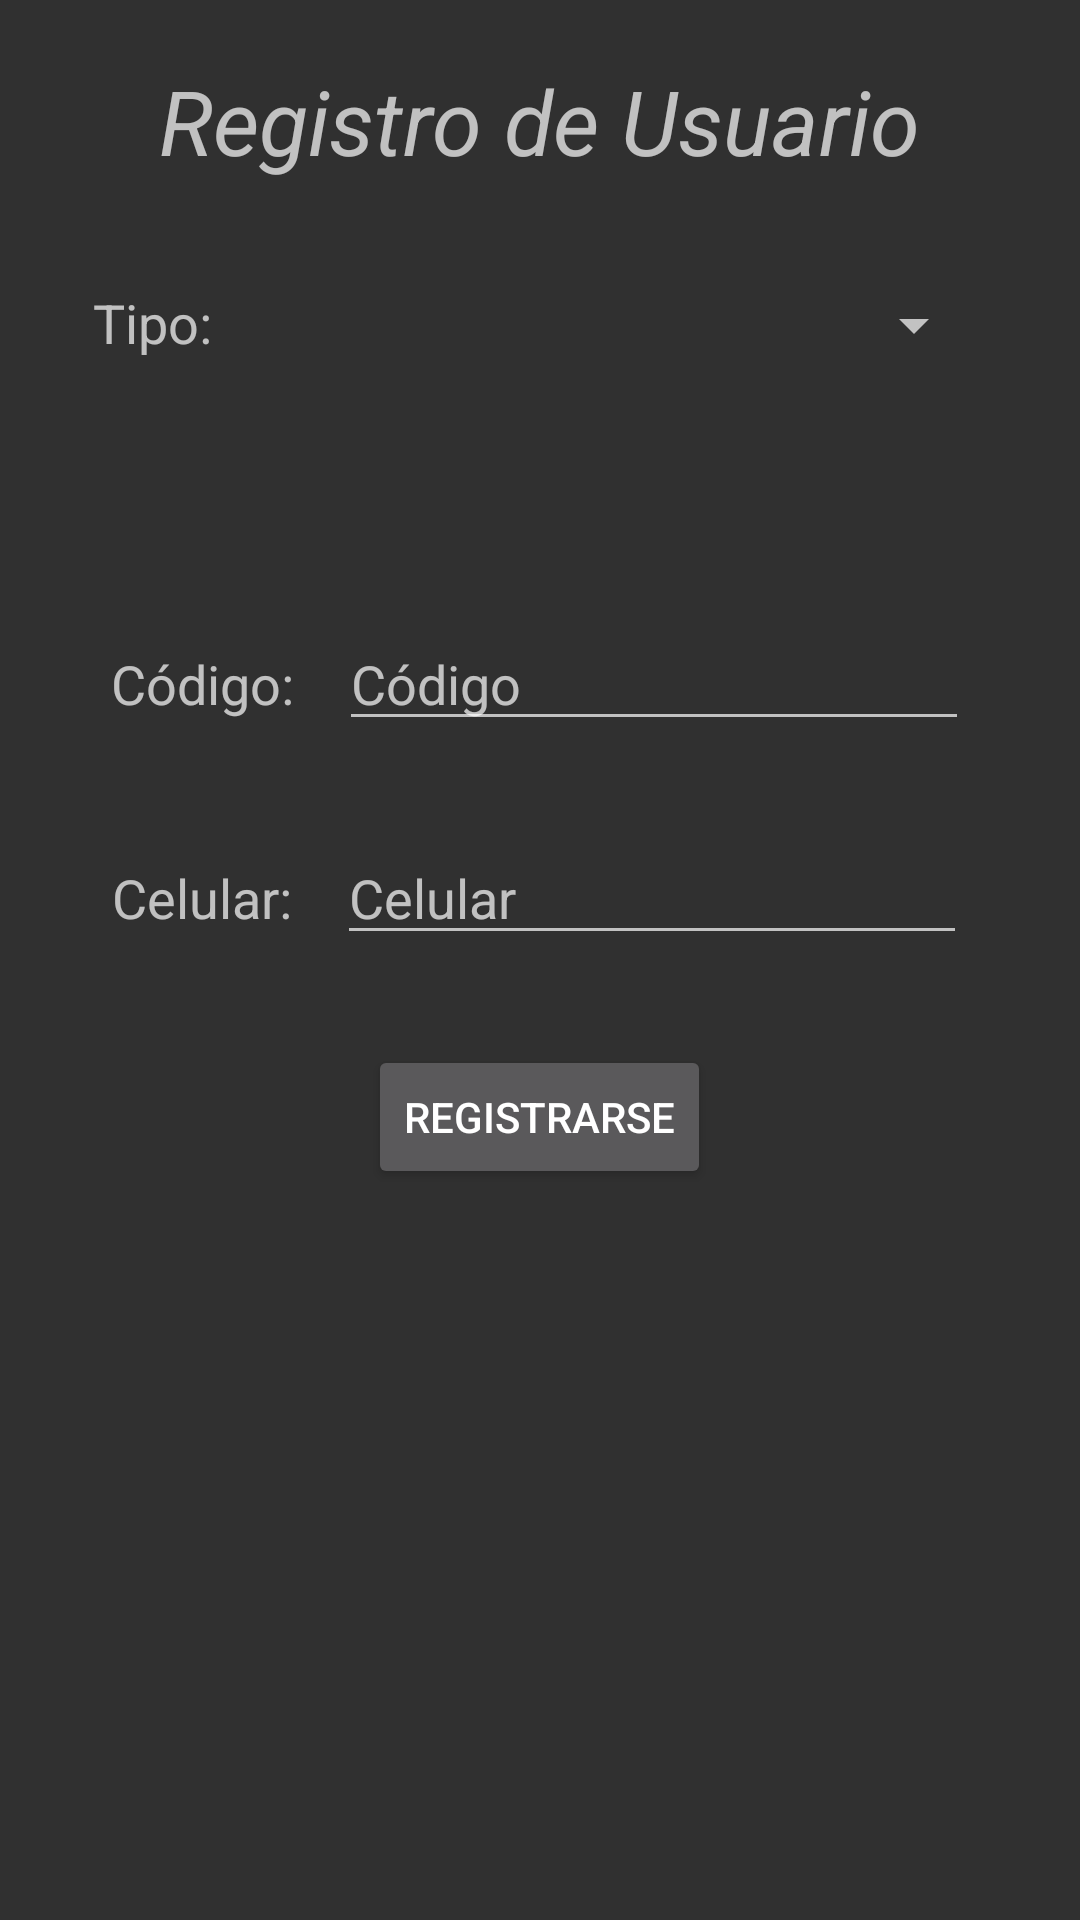

Here is an Android app screen rendered from its layout file. Give the layout XML and the strings, colors and styles it references.
<!-- AndroidManifest.xml: application theme Theme.DroneApp -->
<!-- res/layout/activity_registro.xml -->
<?xml version="1.0" encoding="utf-8"?>
<LinearLayout xmlns:android="http://schemas.android.com/apk/res/android"
    xmlns:app="http://schemas.android.com/apk/res-auto"
    xmlns:tools="http://schemas.android.com/tools"
    android:layout_width="match_parent"
    android:layout_height="match_parent"
    android:orientation="vertical"
    tools:context=".Registro">

    <ScrollView
        android:layout_width="match_parent"
        android:layout_height="match_parent" android:scrollbarThumbVertical="@null">

        <LinearLayout
            android:layout_width="match_parent"
            android:layout_height="wrap_content"
            android:orientation="vertical" >

            <TextView
                android:id="@+id/textView3"
                android:layout_width="wrap_content"
                android:layout_height="wrap_content"
                android:layout_gravity="center"
                android:layout_margin="20dp"
                android:text="Registro de Usuario"
                android:textSize="30sp"
                android:textStyle="italic" />
            <LinearLayout
                android:layout_width="wrap_content"
                android:layout_height="wrap_content"
                android:layout_gravity="center"
                android:layout_margin="15dp"
                android:orientation="horizontal">

                <TextView
                    android:id="@+id/textView2"
                    android:layout_width="wrap_content"
                    android:layout_height="wrap_content"
                    android:text="Tipo:"
                    android:textSize="18sp" />

                <Spinner
                    android:id="@+id/spinnerRol"
                    android:layout_width="258dp"
                    android:layout_height="26dp" />
            </LinearLayout>
            <LinearLayout
                android:layout_width="wrap_content"
                android:layout_height="wrap_content"
                android:layout_gravity="center"
                android:layout_margin="15dp"
                android:orientation="horizontal">
                <TextView
                    android:id="@+id/textViewNombreInvisible"
                    android:layout_width="wrap_content"
                    android:layout_height="wrap_content"
                    android:text="Nombre:"
                    android:textSize="18sp"
                    android:visibility="invisible"
                    />
                <TextView
                    android:id="@+id/textViewSeñalador"
                    android:layout_width="wrap_content"
                    android:layout_height="wrap_content"
                    android:text="TextView"
                    android:textSize="18sp"
                    android:visibility="invisible"
                    />


            </LinearLayout>
            <LinearLayout
                android:layout_width="wrap_content"
                android:layout_height="wrap_content"
                android:layout_gravity="center"
                android:layout_margin="15dp"
                android:orientation="horizontal">

                <TextView
                    android:id="@+id/textView"
                    android:layout_width="wrap_content"
                    android:layout_height="wrap_content"
                    android:text="Código:"
                    android:textSize="18sp"
                    />

                <EditText
                    android:id="@+id/editTextNumber"
                    android:layout_width="wrap_content"
                    android:layout_height="wrap_content"

                    android:ems="10"
                    android:layout_marginLeft="15dp"
                    android:hint="Código"
                    android:inputType="textShortMessage"
                    />


            </LinearLayout>

            <LinearLayout
                android:layout_width="wrap_content"
                android:layout_height="wrap_content"
                android:layout_gravity="center"
                android:layout_margin="15dp"
                android:orientation="horizontal">

                <TextView

                    android:layout_width="wrap_content"
                    android:layout_height="wrap_content"
                    android:text="Celular:"
                    android:textSize="18sp"
                    />

                <EditText

                    android:id="@+id/editTextCelular"
                    android:layout_width="wrap_content"

                    android:layout_height="wrap_content"
                    android:layout_marginLeft="15dp"
                    android:ems="10"
                    android:hint="Celular"
                    android:inputType="textShortMessage" />


            </LinearLayout>

            <LinearLayout
                android:layout_width="wrap_content"
                android:layout_height="wrap_content"
                android:layout_gravity="center"
                android:layout_margin="15dp"
                android:orientation="horizontal">
                <Button
                    android:id="@+id/button3"
                    android:layout_width="wrap_content"
                    android:layout_height="wrap_content"
                    android:onClick="guardarUsuario"
                    android:text="Registrarse"
                    />
            </LinearLayout>

            <LinearLayout
                android:layout_width="wrap_content"
                android:layout_height="wrap_content"
                android:layout_gravity="center"
                android:layout_margin="15dp"
                android:orientation="horizontal">

                <EditText
                    android:id="@+id/editTextTextPersonInvisible"
                    android:layout_width="wrap_content"
                    android:layout_height="wrap_content"
                    android:layout_marginTop="56dp"
                    android:ems="10"
                    android:hint="Nombres y Apellidos"
                    android:inputType="textPersonName"
                    android:visibility="invisible"
                    />

            </LinearLayout>

            <LinearLayout
                android:layout_width="wrap_content"
                android:layout_height="wrap_content"
                android:layout_gravity="center"
                android:layout_margin="15dp"
                android:orientation="horizontal">

            </LinearLayout>
        </LinearLayout>
    </ScrollView>








</LinearLayout>
<!-- resources referenced by this layout -->
<resources>
  <style name="Theme.DroneApp" parent="Theme.AppCompat">
  
      </style>
</resources>
